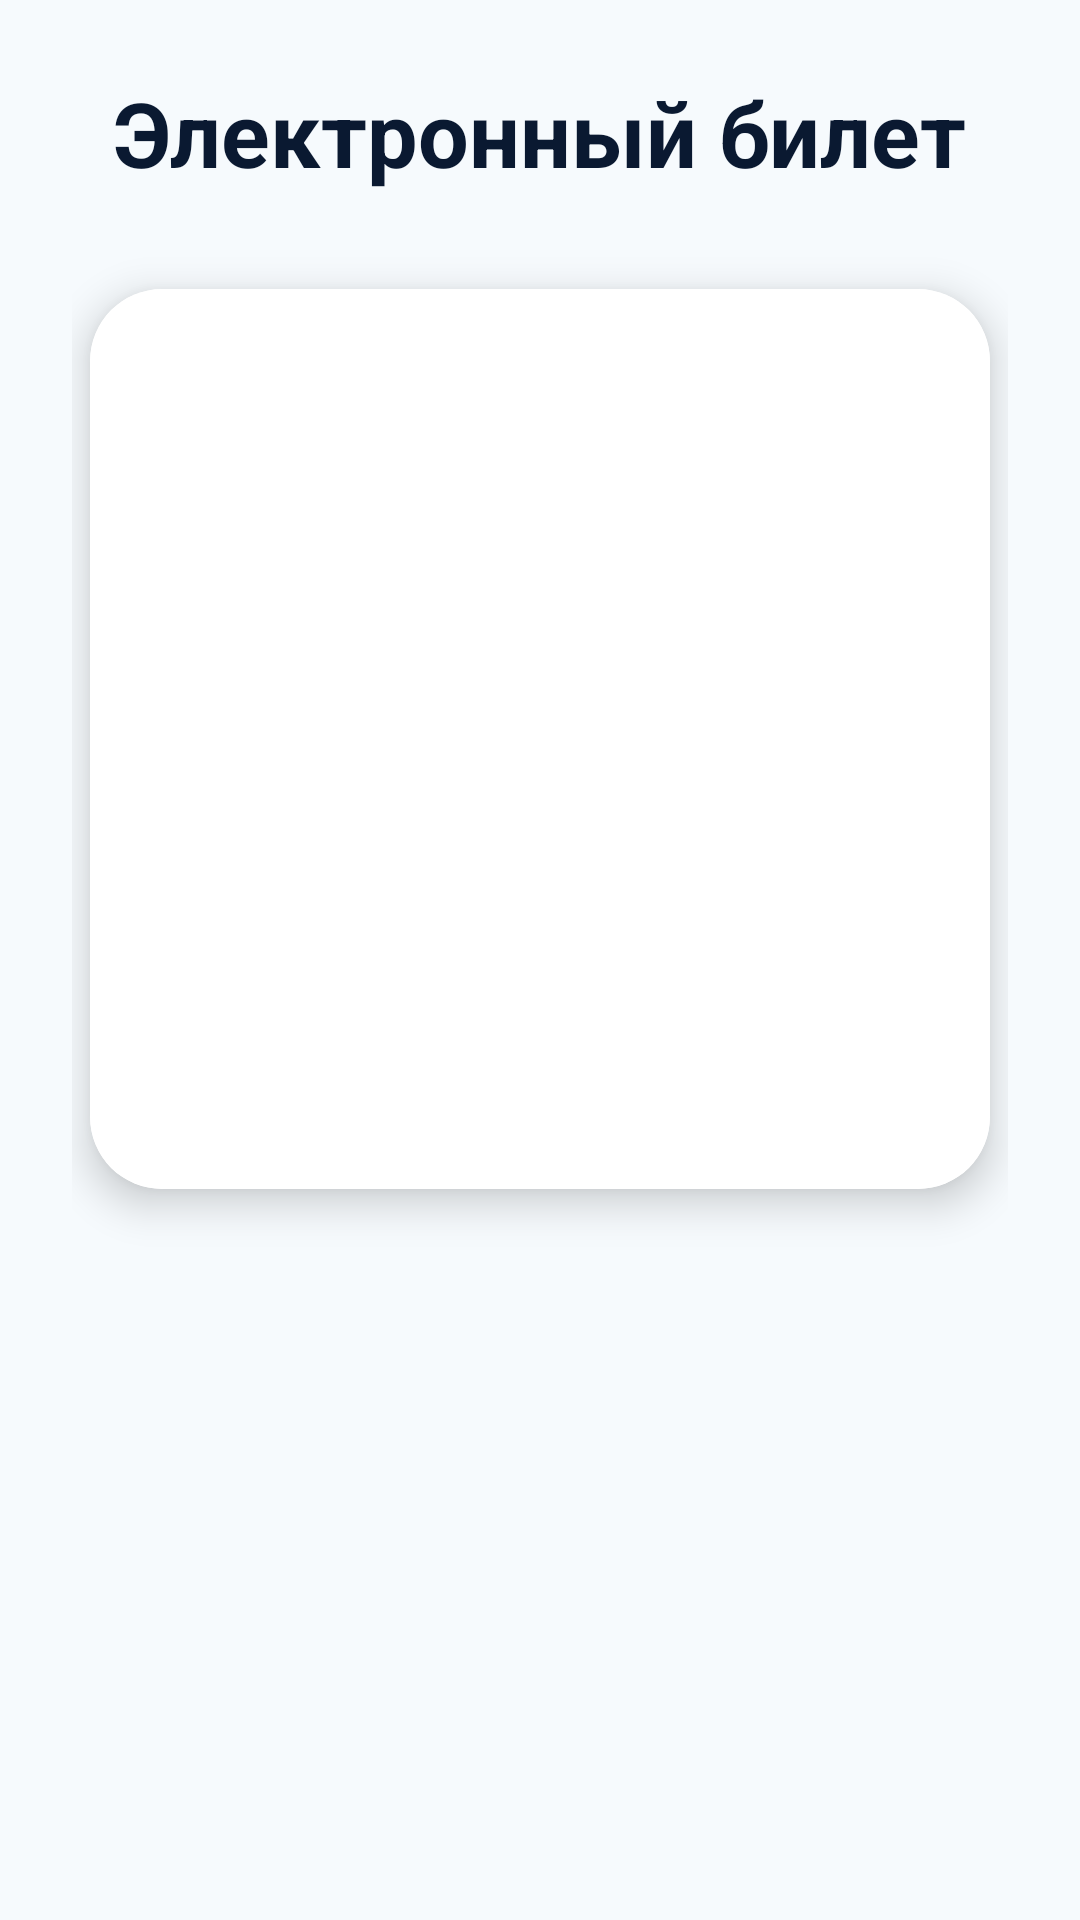

Android layout source for this screen:
<!-- AndroidManifest.xml: application theme Theme.MyApplication -->
<!-- res/layout/activity_ticket_detail.xml -->
<?xml version="1.0" encoding="utf-8"?>
<ScrollView xmlns:android="http://schemas.android.com/apk/res/android"
    xmlns:app="http://schemas.android.com/apk/res-auto"
    android:layout_width="match_parent"
    android:layout_height="match_parent"
    android:background="#F6FAFD"
    android:padding="24dp">

    <LinearLayout
        android:layout_width="match_parent"
        android:layout_height="wrap_content"
        android:orientation="vertical"
        android:gravity="center_horizontal">

        
        <TextView
            android:layout_width="wrap_content"
            android:layout_height="wrap_content"
            android:text="Электронный билет"
            android:textSize="30sp"
            android:textStyle="bold"
            android:textColor="#0A1931"
            android:layout_marginBottom="32dp"/>

        
        <androidx.cardview.widget.CardView
            android:layout_width="300dp"
            android:layout_height="300dp"
            app:cardCornerRadius="24dp"
            app:cardElevation="8dp"
            android:layout_marginBottom="32dp">

            <ImageView
                android:id="@+id/ivQrCode"
                android:layout_width="match_parent"
                android:layout_height="match_parent"
                android:padding="24dp"
                android:background="#FFFFFF"/>
        </androidx.cardview.widget.CardView>

        
        <TextView
            android:id="@+id/tvTitle"
            android:layout_width="match_parent"
            android:layout_height="wrap_content"
            android:textSize="22sp"
            android:textStyle="bold"
            android:textColor="#0A1931"
            android:gravity="center"
            android:layout_marginBottom="12dp"/>

        
        <TextView
            android:id="@+id/tvDate"
            android:layout_width="match_parent"
            android:layout_height="wrap_content"
            android:textSize="18sp"
            android:textColor="#0A1931"
            android:gravity="center"
            android:layout_marginBottom="6dp"/>

        
        <TextView
            android:id="@+id/tvLocation"
            android:layout_width="match_parent"
            android:layout_height="wrap_content"
            android:textSize="18sp"
            android:textColor="#0A1931"
            android:gravity="center"
            android:layout_marginBottom="32dp"/>

        
        <TextView
            android:layout_width="wrap_content"
            android:layout_height="wrap_content"
            android:id="@+id/tvStatus"
            android:textSize="18sp"
            android:textStyle="bold"
            android:paddingHorizontal="18dp"
            android:paddingVertical="8dp"
            android:layout_marginBottom="16dp"
            android:textColor="#1A3D63"/>

        
        <TextView
            android:layout_width="wrap_content"
            android:layout_height="wrap_content"
            android:text="Покажите QR-код на входе"
            android:textSize="16sp"
            android:textColor="#1A3D63"
            android:gravity="center"/>

    </LinearLayout>

</ScrollView>
<!-- resources referenced by this layout -->
<resources>
  <style name="Theme.MyApplication" parent="Theme.Material3.DayNight.NoActionBar">
          
          <item name="colorPrimary">#0A1931</item>
          <item name="colorOnPrimary">#FFFFFF</item>
          <item name="colorSurface">#F6FAFD</item>
          <item name="colorOnSurface">#0A1931</item>
          <item name="android:statusBarColor">#0A1931</item>
          <item name="android:windowLightStatusBar">false</item>
      </style>
</resources>
